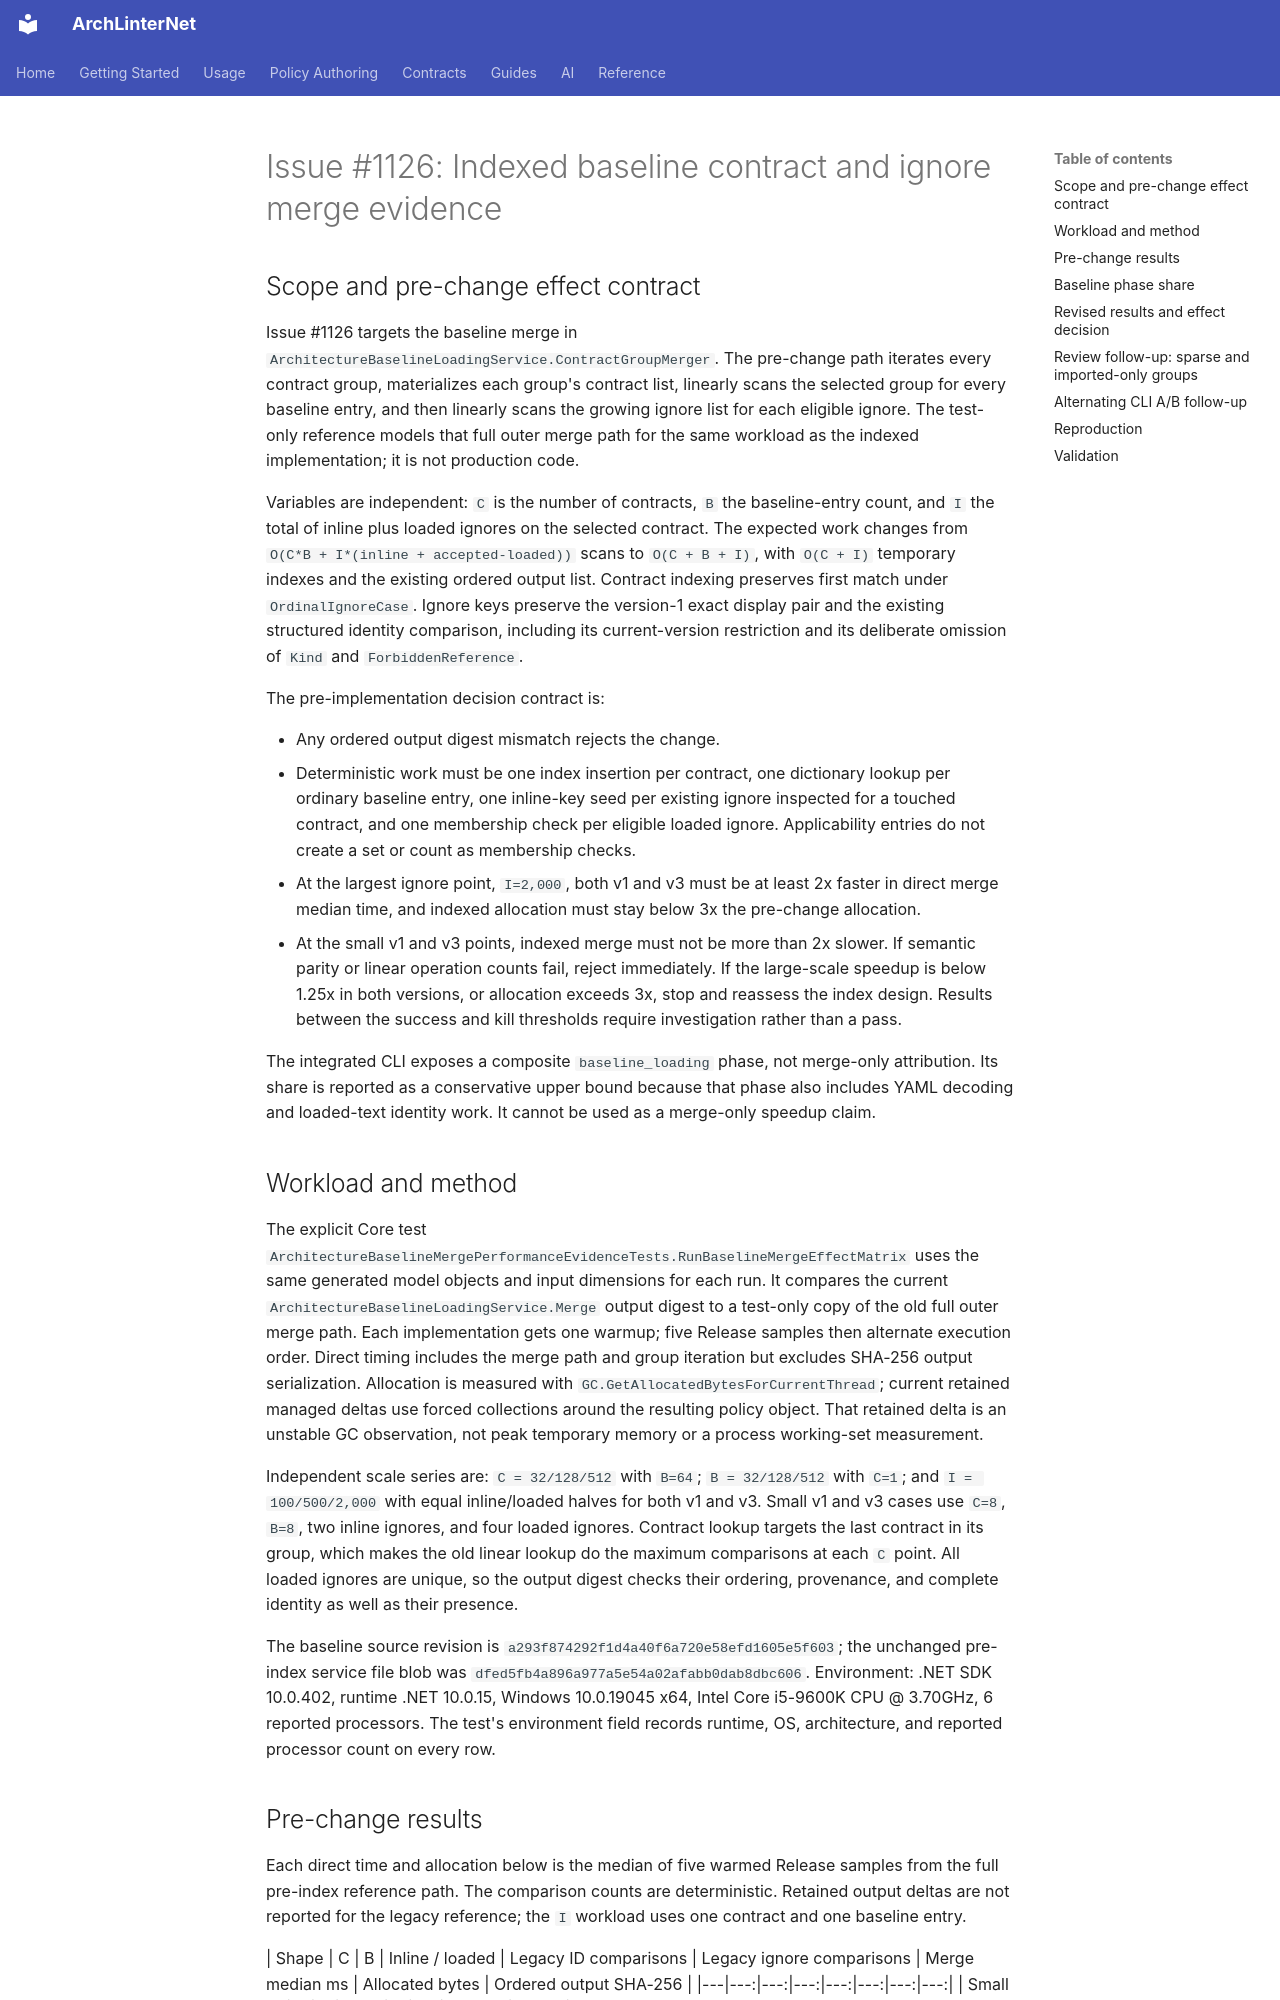

repository: eugenemalaschuk-source/arch-linter-net · page: internal/large-solution-benchmarking/issue-1126-baseline-merge-evidence/index.html · generator: mkdocs

# Issue #1126: Indexed baseline contract and ignore merge evidence

## Scope and pre-change effect contract

Issue #1126 targets the baseline merge in `ArchitectureBaselineLoadingService.ContractGroupMerger`.
The pre-change path iterates every contract group, materializes each group's contract list, linearly
scans the selected group for every baseline entry, and then linearly scans the growing ignore list
for each eligible ignore. The test-only reference models that full outer merge path for the same
workload as the indexed implementation; it is not production code.

Variables are independent: `C` is the number of contracts, `B` the baseline-entry count, and `I`
the total of inline plus loaded ignores on the selected contract. The expected work changes from
`O(C*B + I*(inline + accepted-loaded))` scans to `O(C + B + I)`, with `O(C + I)` temporary
indexes and the existing ordered output list. Contract indexing preserves first match under
`OrdinalIgnoreCase`. Ignore keys preserve the version-1 exact display pair and the existing
structured identity comparison, including its current-version restriction and its deliberate
omission of `Kind` and `ForbiddenReference`.

The pre-implementation decision contract is:

- Any ordered output digest mismatch rejects the change.
- Deterministic work must be one index insertion per contract, one dictionary lookup per ordinary
  baseline entry, one inline-key seed per existing ignore inspected for a touched contract, and one
  membership check per eligible loaded ignore. Applicability entries do not create a set or count as
  membership checks.
- At the largest ignore point, `I=2,000`, both v1 and v3 must be at least 2x faster in direct merge
  median time, and indexed allocation must stay below 3x the pre-change allocation.
- At the small v1 and v3 points, indexed merge must not be more than 2x slower. If semantic parity
  or linear operation counts fail, reject immediately. If the large-scale speedup is below 1.25x in
  both versions, or allocation exceeds 3x, stop and reassess the index design. Results between the
  success and kill thresholds require investigation rather than a pass.

The integrated CLI exposes a composite `baseline_loading` phase, not merge-only attribution. Its
share is reported as a conservative upper bound because that phase also includes YAML decoding and
loaded-text identity work. It cannot be used as a merge-only speedup claim.

## Workload and method

The explicit Core test `ArchitectureBaselineMergePerformanceEvidenceTests.RunBaselineMergeEffectMatrix`
uses the same generated model objects and input dimensions for each run. It compares the current
`ArchitectureBaselineLoadingService.Merge` output digest to a test-only copy of the old full outer
merge path. Each implementation gets one warmup; five Release samples then alternate execution
order. Direct timing includes the merge path and group iteration but excludes SHA-256 output
serialization. Allocation is measured with `GC.GetAllocatedBytesForCurrentThread`; current retained
managed deltas use forced collections around the resulting policy object. That retained delta is an
unstable GC observation, not peak temporary memory or a process working-set measurement.

Independent scale series are: `C = 32/128/512` with `B=64`; `B = 32/128/512` with `C=1`; and
`I = 100/500/2,000` with equal inline/loaded halves for both v1 and v3. Small v1 and v3 cases use
`C=8`, `B=8`, two inline ignores, and four loaded ignores. Contract lookup targets the last contract
in its group, which makes the old linear lookup do the maximum comparisons at each `C` point. All
loaded ignores are unique, so the output digest checks their ordering, provenance, and complete
identity as well as their presence.

The baseline source revision is `a293f874292f1d4a40f6a720e58efd1605e5f603`; the unchanged
pre-index service file blob was `dfed5fb4a896a977a5e54a02afabb0dab8dbc606`. Environment: .NET SDK
10.0.402, runtime .NET 10.0.15, Windows 10.0.19045 x64, Intel Core i5-9600K CPU @ 3.70GHz,
6 reported processors. The test's environment field records runtime, OS, architecture, and reported
processor count on every row.
